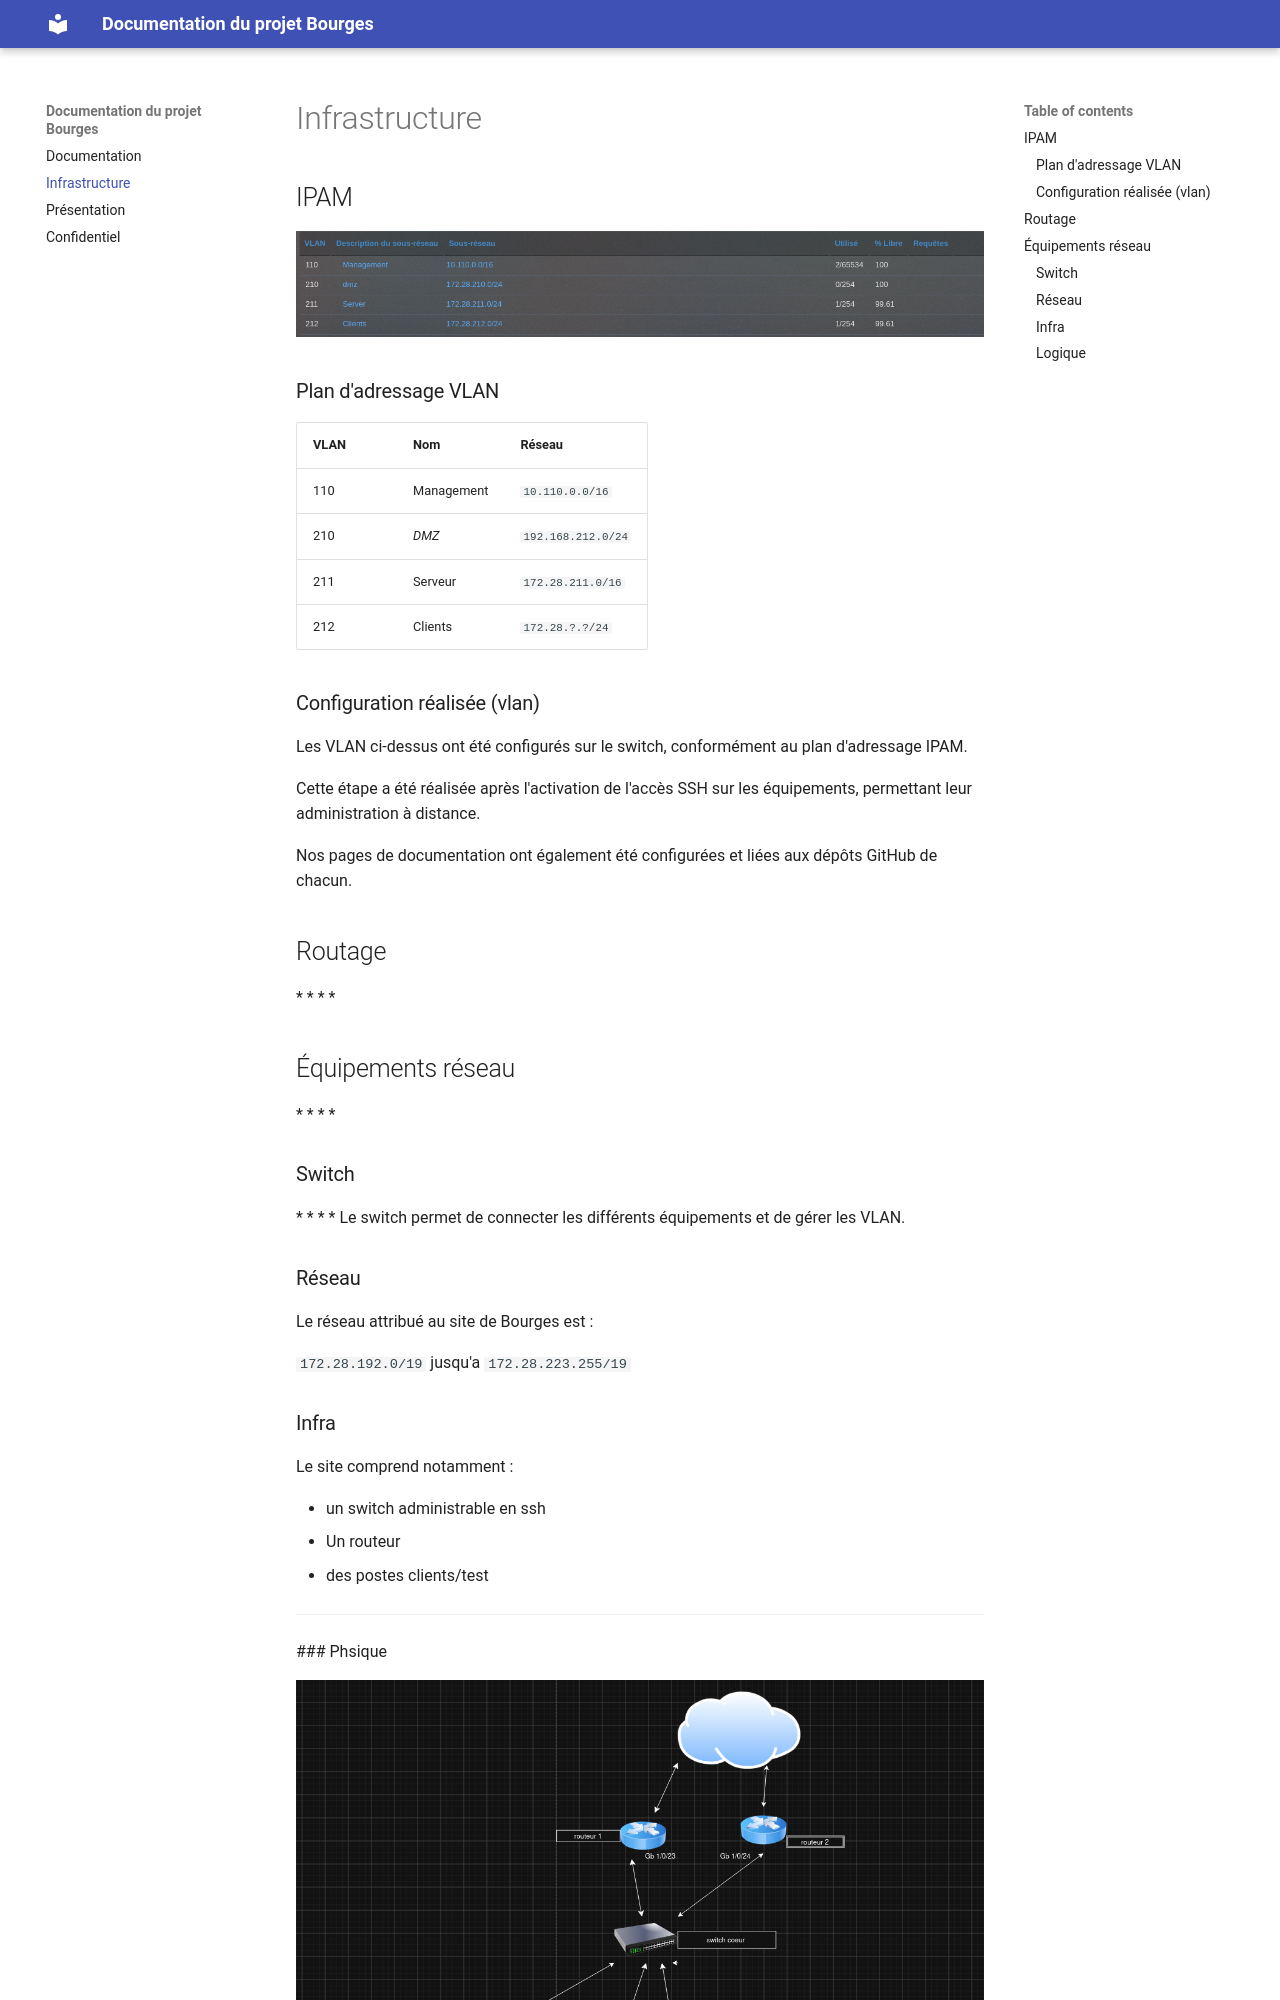

repository: florian301106-hub/mon-projet-mkdocs · page: infra/index.html · generator: mkdocs

# Infrastructure

## IPAM
![alt text](image-2.png)
### Plan d'adressage VLAN

| VLAN | Nom            | Réseau            |
| ---- | -------------- | ----------------- |
| 110  | Management     | `10.110.0.0/16`   |
| 210  | *DMZ*          | `192.168.212.0/24` |
| 211  | Serveur        | `172.28.211.0/16` |
| 212  | Clients        | `172.28.?.?/24` |

### Configuration réalisée (vlan)

Les VLAN ci-dessus ont été configurés sur le switch, conformément au plan d'adressage IPAM.

Cette étape a été réalisée après l'activation de l'accès SSH sur les équipements, permettant leur administration à distance.

Nos pages de documentation ont également été configurées et liées aux dépôts GitHub de chacun.


## Routage
*
*
*
*

## Équipements réseau
*
*
*
*
